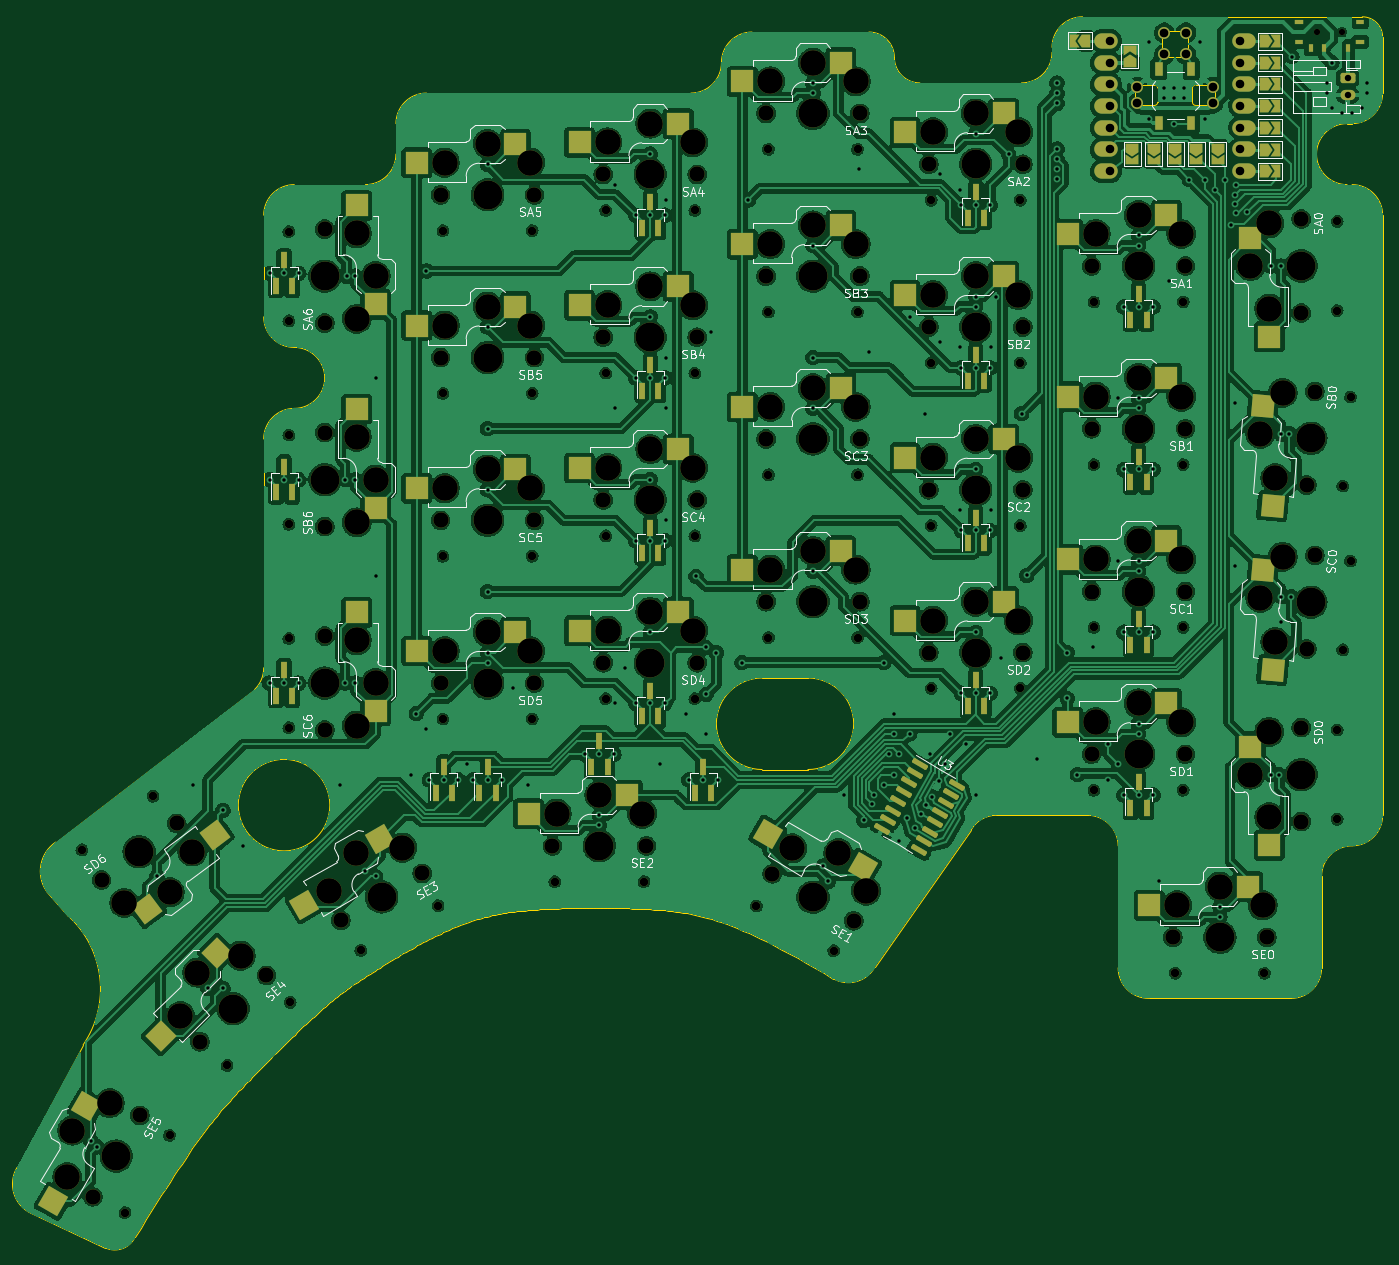
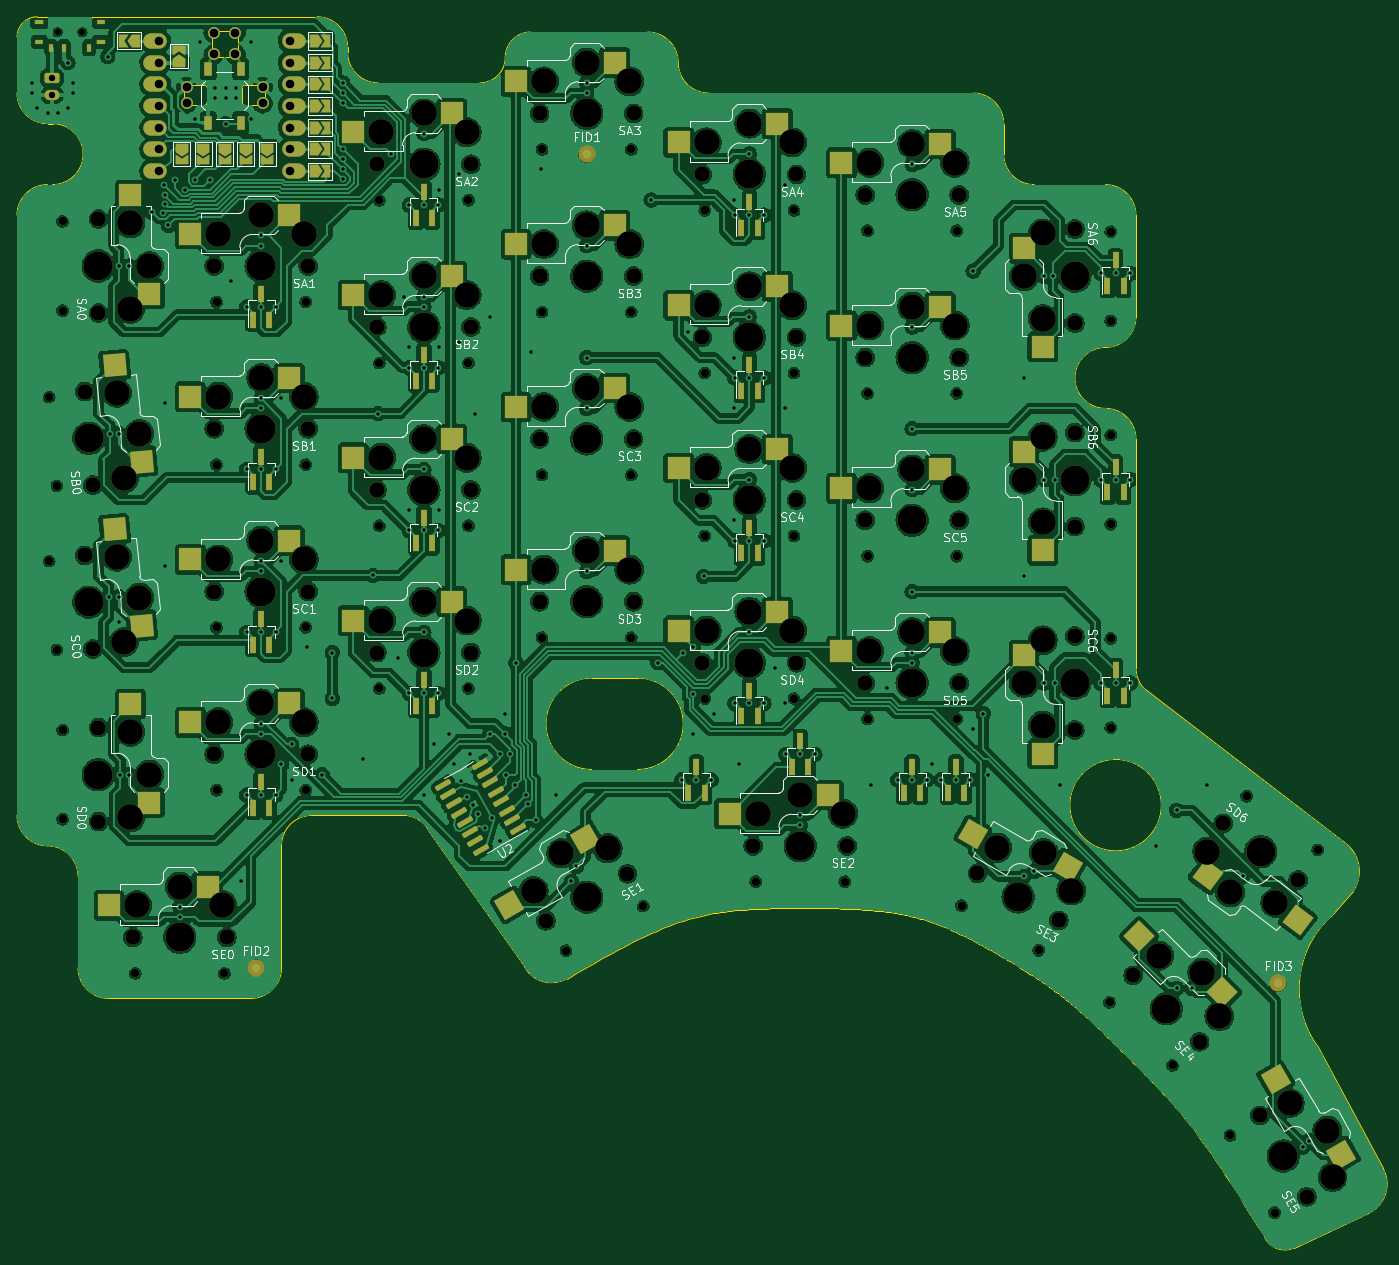
Circuit board: 11 layer files. Board 159.9 x 144.1 mm.
- bottom_copper: mykeeb_v7a3-B_Cu.gbl (836894 bytes)
- bottom_mask: mykeeb_v7a3-B_Mask.gbs (16354 bytes)
- paste: mykeeb_v7a3-B_Paste.gbp (5750 bytes)
- bottom_silk: mykeeb_v7a3-B_Silkscreen.gbo (128178 bytes)
- outline: mykeeb_v7a3-Edge_Cuts.gm1 (12056 bytes)
- top_copper: mykeeb_v7a3-F_Cu.gtl (839853 bytes)
- top_mask: mykeeb_v7a3-F_Mask.gts (16239 bytes)
- paste: mykeeb_v7a3-F_Paste.gtp (5745 bytes)
- top_silk: mykeeb_v7a3-F_Silkscreen.gto (125630 bytes)
- drill: mykeeb_v7a3-NPTH.drl (5330 bytes)
- drill: mykeeb_v7a3-PTH.drl (5034 bytes)

=== bottom_copper: mykeeb_v7a3-B_Cu.gbl (836894 bytes, source omitted) ===
=== bottom_mask: mykeeb_v7a3-B_Mask.gbs (16354 bytes, source omitted) ===
=== paste: mykeeb_v7a3-B_Paste.gbp (5750 bytes, source omitted) ===
=== bottom_silk: mykeeb_v7a3-B_Silkscreen.gbo (128178 bytes, source omitted) ===
=== outline: mykeeb_v7a3-Edge_Cuts.gm1 (12056 bytes, source omitted) ===
=== top_copper: mykeeb_v7a3-F_Cu.gtl (839853 bytes, source omitted) ===
=== top_mask: mykeeb_v7a3-F_Mask.gts (16239 bytes, source omitted) ===
=== paste: mykeeb_v7a3-F_Paste.gtp (5745 bytes, source omitted) ===
=== top_silk: mykeeb_v7a3-F_Silkscreen.gto (125630 bytes, source omitted) ===
=== drill: mykeeb_v7a3-NPTH.drl ===
M48
; DRILL file {KiCad 7.0.2} date Di 23 Mai 2023 01:19:11 CEST
; FORMAT={-:-/ absolute / metric / decimal}
; #@! TF.CreationDate,2023-05-23T01:19:11+02:00
; #@! TF.GenerationSoftware,Kicad,Pcbnew,7.0.2
; #@! TF.FileFunction,NonPlated,1,2,NPTH
FMAT,2
METRIC
; #@! TA.AperFunction,NonPlated,NPTH,ComponentDrill
T1C0.700
; #@! TA.AperFunction,NonPlated,NPTH,ComponentDrill
T2C0.991
; #@! TA.AperFunction,NonPlated,NPTH,ComponentDrill
T3C1.800
; #@! TA.AperFunction,NonPlated,NPTH,ComponentDrill
T4C3.000
; #@! TA.AperFunction,NonPlated,NPTH,ComponentDrill
T5C3.400
%
G90
G05
T1
X210.817Y-35.719
X210.817Y-35.719
X213.717Y-35.719
X213.717Y-35.719
T2
X66.221Y-131.439
X71.274Y-173.904
X74.559Y-125.156
X76.494Y-164.862
X83.218Y-156.68
X90.455Y-106.699
X90.455Y-117.139
X90.455Y-59.074
X90.455Y-69.514
X90.455Y-82.886
X90.455Y-93.326
X90.6Y-149.298
X98.878Y-143.198
X107.919Y-137.978
X108.485Y-58.969
X108.485Y-78.019
X108.485Y-97.069
X108.485Y-116.119
X118.925Y-58.969
X118.925Y-78.019
X118.925Y-97.069
X118.925Y-116.119
X121.582Y-135.169
X127.535Y-56.588
X127.535Y-75.638
X127.535Y-94.688
X127.535Y-113.738
X132.022Y-135.169
X137.975Y-56.588
X137.975Y-75.638
X137.975Y-94.688
X137.975Y-113.738
X145.184Y-138.02
X146.585Y-49.444
X146.585Y-68.494
X146.585Y-87.544
X146.585Y-106.594
X154.225Y-143.24
X157.025Y-49.444
X157.025Y-68.494
X157.025Y-87.544
X157.025Y-106.594
X165.635Y-55.397
X165.635Y-74.447
X165.635Y-93.497
X165.635Y-112.547
X176.075Y-55.397
X176.075Y-74.447
X176.075Y-93.497
X176.075Y-112.547
X184.685Y-67.303
X184.685Y-86.353
X184.685Y-105.403
X184.685Y-124.453
X194.21Y-145.885
X195.125Y-67.303
X195.125Y-86.353
X195.125Y-105.403
X195.125Y-124.453
X204.65Y-145.885
X213.155Y-57.883
X213.155Y-68.323
X213.155Y-117.414
X213.155Y-127.854
X213.81Y-88.839
X213.81Y-108.022
X214.72Y-78.439
X214.72Y-97.622
T3
X67.497Y-172.046
X68.525Y-134.962
X72.997Y-162.52
X77.31Y-128.342
X80.05Y-153.908
X87.828Y-146.13
X94.655Y-106.419
X94.655Y-117.419
X94.655Y-58.794
X94.655Y-69.794
X94.655Y-82.606
X94.655Y-93.606
X96.536Y-139.701
X106.062Y-134.201
X108.205Y-54.769
X108.205Y-73.819
X108.205Y-92.869
X108.205Y-111.919
X119.205Y-54.769
X119.205Y-73.819
X119.205Y-92.869
X119.205Y-111.919
X121.302Y-130.969
X127.255Y-52.388
X127.255Y-71.438
X127.255Y-90.488
X127.255Y-109.538
X132.302Y-130.969
X138.255Y-52.388
X138.255Y-71.438
X138.255Y-90.488
X138.255Y-109.538
X146.305Y-45.244
X146.305Y-64.294
X146.305Y-83.344
X146.305Y-102.394
X147.042Y-134.243
X156.568Y-139.743
X157.305Y-45.244
X157.305Y-64.294
X157.305Y-83.344
X157.305Y-102.394
X165.355Y-51.197
X165.355Y-70.247
X165.355Y-89.297
X165.355Y-108.347
X176.355Y-51.197
X176.355Y-70.247
X176.355Y-89.297
X176.355Y-108.347
X184.405Y-63.103
X184.405Y-82.153
X184.405Y-101.203
X184.405Y-120.253
X193.93Y-141.685
X195.405Y-63.103
X195.405Y-82.153
X195.405Y-101.203
X195.405Y-120.253
X204.93Y-141.685
X208.955Y-57.603
X208.955Y-68.603
X208.955Y-117.134
X208.955Y-128.134
X209.602Y-88.752
X209.602Y-107.935
X210.56Y-77.794
X210.56Y-96.977
T4
X64.499Y-169.738
X65.094Y-164.308
X69.499Y-161.078
X71.181Y-137.655
X76.498Y-136.403
X77.752Y-150.903
X79.167Y-131.637
X79.732Y-145.812
X84.823Y-143.832
X95.094Y-136.203
X98.324Y-131.798
X98.405Y-106.919
X98.405Y-116.919
X98.405Y-59.294
X98.405Y-69.294
X98.405Y-83.106
X98.405Y-93.106
X100.605Y-111.919
X100.605Y-64.294
X100.605Y-88.106
X103.754Y-131.203
X108.705Y-51.019
X108.705Y-70.069
X108.705Y-89.119
X108.705Y-108.169
X113.705Y-48.819
X113.705Y-67.869
X113.705Y-86.919
X113.705Y-105.969
X118.705Y-51.019
X118.705Y-70.069
X118.705Y-89.119
X118.705Y-108.169
X121.802Y-127.219
X126.802Y-125.019
X127.755Y-48.638
X127.755Y-67.688
X127.755Y-86.738
X127.755Y-105.788
X131.802Y-127.219
X132.755Y-46.438
X132.755Y-65.488
X132.755Y-84.538
X132.755Y-103.588
X137.755Y-48.638
X137.755Y-67.688
X137.755Y-86.738
X137.755Y-105.788
X146.805Y-41.494
X146.805Y-60.544
X146.805Y-79.594
X146.805Y-98.644
X149.35Y-131.246
X151.805Y-39.294
X151.805Y-58.344
X151.805Y-77.394
X151.805Y-96.444
X154.78Y-131.84
X156.805Y-41.494
X156.805Y-60.544
X156.805Y-79.594
X156.805Y-98.644
X158.01Y-136.246
X165.855Y-47.447
X165.855Y-66.497
X165.855Y-85.547
X165.855Y-104.597
X170.855Y-45.247
X170.855Y-64.297
X170.855Y-83.347
X170.855Y-102.397
X175.855Y-47.447
X175.855Y-66.497
X175.855Y-85.547
X175.855Y-104.597
X184.905Y-59.353
X184.905Y-78.403
X184.905Y-97.453
X184.905Y-116.503
X189.905Y-57.153
X189.905Y-76.203
X189.905Y-95.253
X189.905Y-114.303
X194.43Y-137.935
X194.905Y-59.353
X194.905Y-78.403
X194.905Y-97.453
X194.905Y-116.503
X199.43Y-135.735
X203.005Y-63.103
X203.005Y-122.634
X204.154Y-82.754
X204.154Y-101.937
X204.43Y-137.935
X205.205Y-58.103
X205.205Y-68.103
X205.205Y-117.634
X205.205Y-127.634
X205.909Y-87.927
X205.909Y-107.11
X206.781Y-77.965
X206.781Y-97.148
T5
X70.247Y-167.283
X72.918Y-131.652
X83.939Y-150.019
X94.655Y-111.919
X94.655Y-64.294
X94.655Y-88.106
X101.299Y-136.951
X113.705Y-54.769
X113.705Y-73.819
X113.705Y-92.869
X113.705Y-111.919
X126.802Y-130.969
X132.755Y-52.388
X132.755Y-71.438
X132.755Y-90.488
X132.755Y-109.538
X151.805Y-136.993
X151.805Y-45.244
X151.805Y-64.294
X151.805Y-83.344
X151.805Y-102.394
X170.855Y-51.197
X170.855Y-70.247
X170.855Y-89.297
X170.855Y-108.347
X189.905Y-63.103
X189.905Y-82.153
X189.905Y-101.203
X189.905Y-120.253
X199.43Y-141.685
X208.955Y-63.103
X208.955Y-122.634
X210.081Y-83.273
X210.081Y-102.456
T0
M30

=== drill: mykeeb_v7a3-PTH.drl ===
M48
; DRILL file {KiCad 7.0.2} date Di 23 Mai 2023 01:19:11 CEST
; FORMAT={-:-/ absolute / metric / decimal}
; #@! TF.CreationDate,2023-05-23T01:19:11+02:00
; #@! TF.GenerationSoftware,Kicad,Pcbnew,7.0.2
; #@! TF.FileFunction,Plated,1,2,PTH
FMAT,2
METRIC
; #@! TA.AperFunction,Plated,PTH,ViaDrill
T1C0.400
; #@! TA.AperFunction,Plated,PTH,ComponentDrill
T2C0.400
; #@! TA.AperFunction,Plated,PTH,ComponentDrill
T3C0.750
; #@! TA.AperFunction,Plated,PTH,ComponentDrill
T4C1.000
; #@! TA.AperFunction,Plated,PTH,ComponentDrill
T5C1.016
%
G90
G05
T1
X67.27Y-165.497
X67.977Y-166.204
X75.009Y-134.541
X79.177Y-123.825
X80.963Y-147.638
X82.749Y-126.802
X82.749Y-147.638
X85.13Y-130.969
X96.441Y-123.825
X97.036Y-88.106
X97.036Y-111.919
X97.227Y-64.294
X98.227Y-64.294
X98.227Y-88.106
X98.227Y-111.919
X99.417Y-133.945
X100.608Y-76.2
X100.608Y-99.417
X100.608Y-134.541
X104.775Y-122.634
X105.37Y-115.491
X106.561Y-63.698
X106.561Y-117.277
X111.324Y-121.444
X113.705Y-51.197
X113.705Y-70.247
X113.705Y-82.153
X113.705Y-89.297
X113.705Y-101.203
X113.705Y-108.347
X113.705Y-109.538
X116.681Y-112.514
X118.467Y-123.825
X126.802Y-127.397
X126.802Y-128.588
X128.588Y-53.578
X128.588Y-79.772
X128.588Y-114.3
X129.778Y-110.133
X132.755Y-50.006
X132.755Y-69.056
X132.755Y-88.106
X132.755Y-105.966
X133.945Y-121.444
X134.541Y-55.364
X134.541Y-73.819
X134.541Y-79.772
X134.541Y-92.869
X136.922Y-115.491
X138.113Y-99.417
X139.303Y-107.752
X139.303Y-113.239
X139.303Y-117.872
X139.899Y-70.842
X140.494Y-108.347
X143.47Y-109.538
X144.254Y-55.364
X151.805Y-41.672
X151.805Y-42.863
X151.805Y-60.722
X151.805Y-73.819
X151.805Y-79.772
X151.805Y-98.822
X152.995Y-133.35
X153.591Y-135.136
X155.377Y-125.016
X157.163Y-51.792
X157.758Y-127.992
X158.353Y-73.223
X158.708Y-126.113
X158.949Y-125.016
X160.08Y-109.538
X160.139Y-123.825
X160.735Y-120.253
X161.237Y-122.727
X161.33Y-115.491
X161.33Y-117.872
X161.925Y-120.253
X161.925Y-130.374
X162.855Y-127.675
X163.116Y-69.056
X163.116Y-117.872
X163.7Y-128.85
X164.481Y-127.239
X164.902Y-80.367
X165.077Y-126.208
X165.497Y-120.253
X165.784Y-125.241
X166.563Y-123.349
X166.688Y-52.388
X166.688Y-72.033
X167.283Y-121.444
X167.878Y-117.872
X169.069Y-54.173
X169.069Y-72.628
X169.069Y-91.678
X169.664Y-119.063
X170.855Y-47.625
X170.855Y-66.675
X170.855Y-67.866
X170.855Y-86.916
X170.855Y-105.966
X170.855Y-125.016
X172.641Y-72.628
X172.641Y-91.678
X173.236Y-66.675
X173.831Y-108.942
X174.704Y-50.006
X176.213Y-80.367
X176.808Y-99.328
X177.999Y-120.849
X180.365Y-41.672
X180.367Y-42.863
X180.38Y-44.053
X180.38Y-49.411
X180.38Y-50.602
X180.38Y-51.792
X180.38Y-52.941
X181.57Y-108.347
X181.57Y-113.705
X182.761Y-122.634
X184.547Y-107.752
X186.333Y-119.103
X186.333Y-123.23
X187.524Y-78.581
X187.524Y-97.631
X187.524Y-121.444
X189.905Y-59.531
X189.905Y-60.722
X189.905Y-78.581
X189.905Y-79.772
X189.905Y-97.631
X189.905Y-98.822
X189.905Y-116.681
X189.905Y-117.872
X191.095Y-36.909
X191.095Y-45.839
X192.286Y-135.136
X192.881Y-42.267
X192.881Y-43.458
X193.477Y-64.889
X194.072Y-42.267
X194.072Y-43.458
X194.072Y-46.434
X195.263Y-42.267
X195.263Y-43.458
X195.858Y-52.983
X197.049Y-36.909
X197.644Y-45.839
X197.644Y-52.983
X198.835Y-54.173
X199.43Y-138.113
X199.43Y-139.303
X200.025Y-52.983
X200.75Y-58.341
X201.162Y-55.888
X201.216Y-54.769
X201.216Y-79.177
X201.216Y-98.227
X201.28Y-53.643
X201.359Y-56.868
X202.648Y-56.834
X205.383Y-63.103
X205.383Y-122.634
X206.382Y-122.634
X206.574Y-63.103
X206.574Y-82.748
X206.574Y-101.799
X206.574Y-104.775
X207.573Y-82.748
X207.764Y-101.799
X207.862Y-38.598
X211.931Y-41.672
X211.931Y-42.863
X212.527Y-39.291
X212.527Y-44.648
X213.717Y-45.244
X214.908Y-45.244
X216.099Y-44.648
X216.694Y-41.672
X216.694Y-42.863
T2
X88.192Y-63.952
X88.192Y-88.106
X88.192Y-111.919
X89.892Y-63.952
X89.892Y-88.106
X89.892Y-111.919
X91.592Y-63.952
X91.592Y-88.106
X91.592Y-111.919
X106.888Y-123.23
X108.588Y-123.23
X110.288Y-123.23
X112.005Y-123.23
X113.705Y-123.23
X115.405Y-123.23
X125.102Y-120.253
X126.802Y-120.253
X128.502Y-120.253
X131.055Y-57.15
X131.055Y-76.2
X131.055Y-95.25
X131.055Y-114.3
X132.755Y-57.15
X132.755Y-76.2
X132.755Y-95.25
X132.755Y-114.3
X134.455Y-57.15
X134.455Y-76.2
X134.455Y-95.25
X134.455Y-114.3
X137.249Y-123.23
X138.949Y-123.23
X140.649Y-123.23
X169.155Y-55.959
X169.155Y-75.009
X169.155Y-94.059
X169.155Y-113.109
X170.855Y-55.959
X170.855Y-75.009
X170.855Y-94.059
X170.855Y-113.109
X172.555Y-55.959
X172.555Y-75.009
X172.555Y-94.059
X172.555Y-113.109
X188.205Y-67.866
X188.205Y-86.916
X188.205Y-105.966
X188.205Y-125.016
X189.905Y-67.866
X189.905Y-86.916
X189.905Y-105.966
X189.905Y-125.016
X191.605Y-67.866
X191.605Y-86.916
X191.605Y-105.966
X191.605Y-125.016
T3
X214.381Y-41.077
X214.381Y-43.077
T4
X186.566Y-36.75
X186.566Y-39.29
X186.566Y-41.83
X186.566Y-44.37
X186.566Y-46.91
X186.566Y-49.45
X186.566Y-51.99
X201.806Y-36.75
X201.806Y-39.29
X201.806Y-41.83
X201.806Y-44.37
X201.806Y-46.91
X201.806Y-49.45
X201.806Y-51.99
T5
X189.741Y-42.148
X189.741Y-44.053
X192.916Y-35.798
X192.916Y-38.338
X195.456Y-35.798
X195.456Y-38.338
X198.631Y-42.148
X198.631Y-44.053
T0
M30
